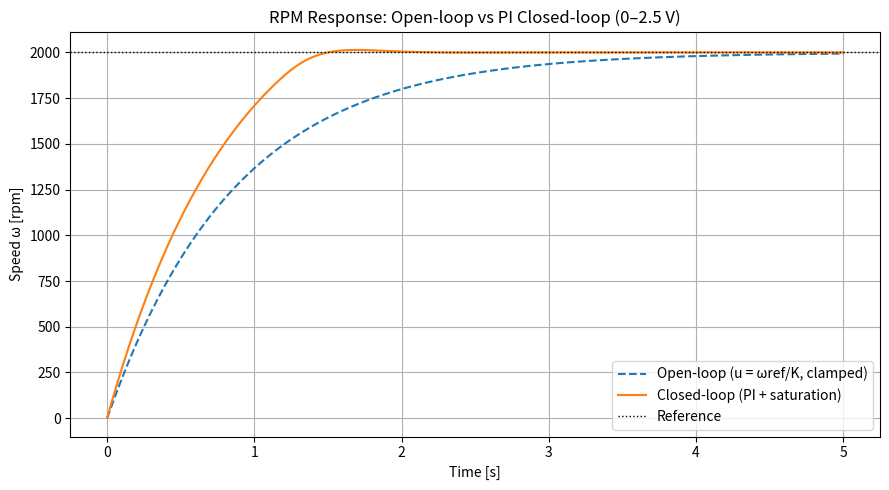
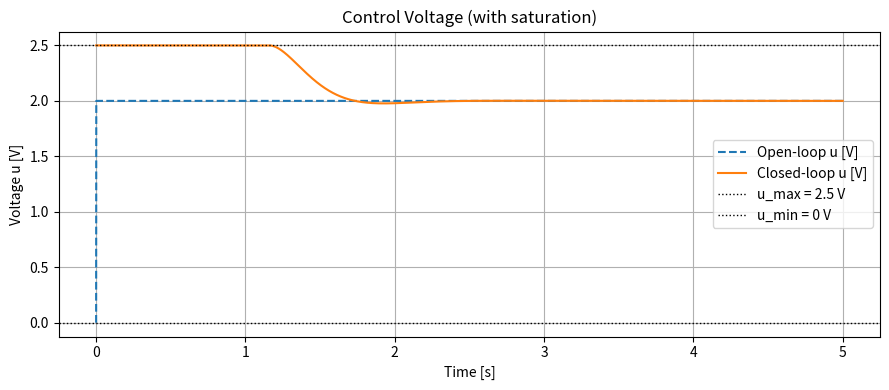

The matplotlib source for these figures, in order:
import numpy as np
import matplotlib.pyplot as plt

# =========================================================
# 1) PI gains from settling time (2% rule)
# =========================================================
def pi_gains_from_settling_time(K_rpm_per_V, tau, Ts, zeta=0.7):
    wn = 4.0 / (zeta * Ts)
    Kp = (2.0 * zeta * wn * tau - 1.0) / K_rpm_per_V   # units: V/rpm
    Ki = (wn**2 * tau) / K_rpm_per_V                   # units: V/(rpm*s)
    return Kp, Ki, wn

# =========================================================
# 2) Plant Euler step: tau*dω/dt + ω = K*u
#    ω in rpm, u in volts, K in rpm/V
# =========================================================
def plant_euler_step(omega_prev_rpm, u_volts, dt, K_rpm_per_V, tau):
    domega = (-omega_prev_rpm + K_rpm_per_V * u_volts) / tau
    return omega_prev_rpm + dt * domega

# =========================================================
# 3) Open-loop simulation
#    Use u = omega_ref/K (feedforward) and clamp to 0..2.5V
# =========================================================
def simulate_open_loop_rpm(omega_ref_rpm, T, dt, K_rpm_per_V, tau, u_min=0.0, u_max=2.5):
    t = np.arange(0.0, T + dt, dt)
    N = len(t)

    omega = np.zeros(N)
    u = np.zeros(N)

    u_step = omega_ref_rpm / K_rpm_per_V
    u_step = np.clip(u_step, u_min, u_max)

    for n in range(1, N):
        u[n] = u_step
        omega[n] = plant_euler_step(omega[n-1], u[n], dt, K_rpm_per_V, tau)

    return t, omega, u

# =========================================================
# 4) Closed-loop incremental PI with saturation + anti-windup
#    u[n] = u[n-1] + (Kp + Ki*dt)e[n] - Kp e[n-1]
# =========================================================
def simulate_closed_loop_incremental_pi_rpm(omega_ref_rpm, Kp, Ki, T, dt, K_rpm_per_V, tau, u_min=0.0, u_max=2.5):
    t = np.arange(0.0, T + dt, dt)
    N = len(t)

    omega = np.zeros(N)
    u = np.zeros(N)
    e = np.zeros(N)

    # init
    e[0] = omega_ref_rpm - omega[0]
    u[0] = np.clip(Kp * e[0], u_min, u_max)
    omega[0] = plant_euler_step(omega[0], u[0], dt, K_rpm_per_V, tau)

    for n in range(1, N):
        e[n] = omega_ref_rpm - omega[n-1]

        du = (Kp + Ki*dt) * e[n] - Kp * e[n-1]
        u_unsat = u[n-1] + du
        u_sat = np.clip(u_unsat, u_min, u_max)

        # anti-windup: if saturated and du pushes further into saturation, freeze u
        if u_unsat != u_sat:
            if (u_sat == u_max and du > 0) or (u_sat == u_min and du < 0):
                u[n] = u[n-1]
            else:
                u[n] = u_sat
        else:
            u[n] = u_unsat

        omega[n] = plant_euler_step(omega[n-1], u[n], dt, K_rpm_per_V, tau)

    return t, omega, u, e

# =========================================================
# 5) Plot: open-loop vs closed-loop on same axes
# =========================================================
def plot_open_vs_closed(t, omega_open, omega_closed, omega_ref_rpm, u_open=None, u_closed=None):
    plt.figure(figsize=(9, 5))
    plt.plot(t, omega_open, "--", label="Open-loop (u = ωref/K, clamped)")
    plt.plot(t, omega_closed, "-", label="Closed-loop (PI + saturation)")
    plt.axhline(omega_ref_rpm, linestyle=":", linewidth=1, color="k", label="Reference")
    plt.xlabel("Time [s]")
    plt.ylabel("Speed ω [rpm]")
    plt.title("RPM Response: Open-loop vs PI Closed-loop (0–2.5 V)")
    plt.grid(True)
    plt.legend()
    plt.tight_layout()
    plt.show()

    # optional: plot voltage too
    if (u_open is not None) and (u_closed is not None):
        plt.figure(figsize=(9, 4))
        plt.plot(t, u_open, "--", label="Open-loop u [V]")
        plt.plot(t, u_closed, "-", label="Closed-loop u [V]")
        plt.axhline(2.5, linestyle=":", linewidth=1, color="k", label="u_max = 2.5 V")
        plt.axhline(0.0, linestyle=":", linewidth=1, color="k", label="u_min = 0 V")
        plt.xlabel("Time [s]")
        plt.ylabel("Voltage u [V]")
        plt.title("Control Voltage (with saturation)")
        plt.grid(True)
        plt.legend()
        plt.tight_layout()
        plt.show()

# =========================================================
# Example run
# =========================================================
if __name__ == "__main__":
    K = 1000.0      # rpm/V
    tau = 0.87
    Ts = 1.0
    zeta = 0.7

    dt = 0.001
    T = 5.0

    # Choose a reference <= 2500 rpm to be reachable
    omega_ref = 2000.0  # rpm

    Kp, Ki, wn = pi_gains_from_settling_time(K, tau, Ts, zeta)
    print(f"wn={wn:.6f} rad/s, Kp={Kp:.9f} V/rpm, Ki={Ki:.9f} V/(rpm*s)")

    t, omega_ol, u_ol = simulate_open_loop_rpm(omega_ref, T, dt, K, tau, 0.0, 2.5)
    t, omega_cl, u_cl, e_cl = simulate_closed_loop_incremental_pi_rpm(omega_ref, Kp, Ki, T, dt, K, tau, 0.0, 2.5)

    plot_open_vs_closed(t, omega_ol, omega_cl, omega_ref, u_ol, u_cl)
